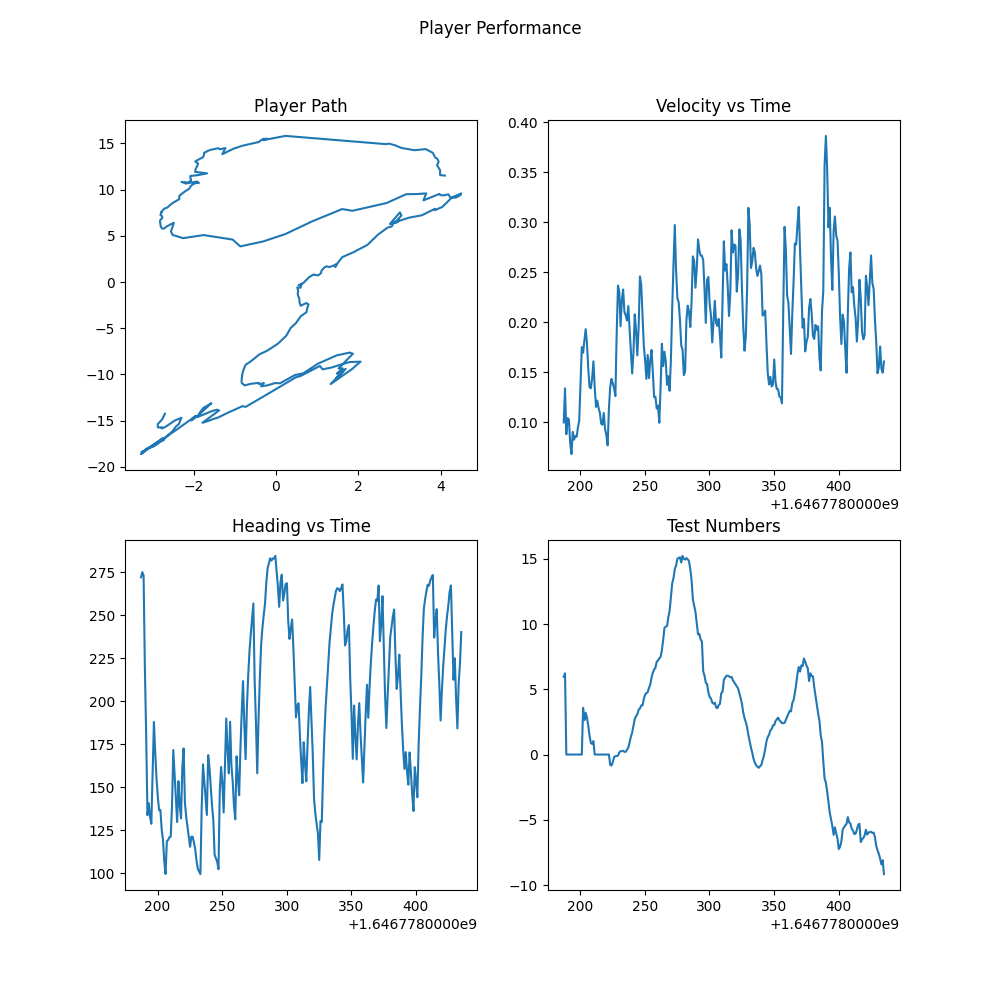

The file beside this chart, header and first rows:
, latitude, longitude, altitude, velocity, heading, time, latitude_error, longitude_error, altitude_error, velocity_error, heading_error, North, East, Down, smoothed_velocity, smoothed_heading
0, 23.83, 90.35, 5.958, 0.1, 272, 1646778187, 110.5, 34.54, 128.8, 1.35, 0.0, 4.099, 11.52, -3.577, 0.1, 272
1, 23.83, 90.35, 6.223, 0.162, 277.4, 1646778188, 110.5, 34.54, 128.6, 1.49, 0.0, 3.982, 11.58, -3.842, 0.1341, 275
2, 23.83, 90.35, 0.0, 0.02, 270.1, 1646778189, 110.5, 34.54, 0.0, 1.54, 0.0, 3.98, 12.12, 2.381, 0.08823, 273
3, 23.83, 90.35, 0.0, 0.137, 109.1, 1646778190, 0.0, 0.0, 0.0, 1.51, 0.0, 3.908, 12.63, 2.381, 0.1043, 219
4, 23.83, 90.35, 0.0, 0.1, 84.91, 1646778191, 0.0, 0.0, 0.0, 1.47, 0.0, 3.947, 13.03, 2.381, 0.1031, 180.5
5, 23.83, 90.35, 0.0, 0.013, 0.2646, 1646778192, 0.0, 0.0, 0.0, 1.11, 0.0, 3.916, 13.33, 2.381, 0.07967, 133.7
6, 23.83, 90.35, 0.0, 0.033, 162.5, 1646778193, 0.0, 0.0, 0.0, 1.23, 0.0, 3.858, 13.51, 2.381, 0.06843, 140.6
7, 23.83, 90.35, 0.0, 0.166, 105.7, 1646778194, 0.0, 0.0, 0.0, 1.43, 0.0, 3.805, 13.99, 2.381, 0.09062, 132.7
8, 23.83, 90.35, 0.0, 0.055, 114.2, 1646778195, 0.0, 0.0, 0.0, 1.42, 0.0, 3.633, 14.39, 2.381, 0.08287, 128.7
9, 23.83, 90.35, 0.0, 0.1, 270.1, 1646778196, 0.0, 0.0, 0.0, 1.41, 0.0, 3.358, 14.27, 2.381, 0.08647, 158.4
10, 23.83, 90.35, 0.0, 0.083, 302.7, 1646778197, 0.0, 0.0, 0.0, 1.39, 0.0, 3.152, 14.44, 2.381, 0.08576, 187.9
11, 23.83, 90.35, 0.0, 0.132, 99.89, 1646778198, 0.0, 0.0, 0.0, 1.4, 0.0, 3.051, 14.5, 2.381, 0.095, 170.3
12, 23.83, 90.35, 0.0, 0.13, 94.17, 1646778199, 0.0, 0.0, 0.0, 1.38, 0.0, 2.897, 14.79, 2.381, 0.1019, 155.4
13, 23.83, 90.35, 0.0, 0.293, 98.9, 1646778200, 0.0, 0.0, 0.0, 1.39, 0.0, 2.742, 14.98, 2.381, 0.1388, 144.4
14, 23.83, 90.35, 0.0, 0.329, 103.5, 1646778201, 0.0, 0.0, 0.0, 1.42, 0.0, 2.667, 14.93, 2.381, 0.1752, 136.6
15, 23.83, 90.35, 3.577, 0.146, 137.3, 1646778202, 0.0, 0.0, 23.0, 1.24, 0.0, 0.2314, 15.82, -1.196, 0.1697, 136.7
16, 23.83, 90.35, 2.638, 0.236, 77.23, 1646778203, 0.0, 0.0, 127.2, 1.41, 0.0, -0.3162, 15.36, -0.257, 0.1821, 125.6
17, 23.83, 90.35, 3.197, 0.241, 93.54, 1646778204, 0.0, 0.0, 127.2, 1.44, 0.0, -0.3115, 15.5, -0.816, 0.1931, 119.6
18, 23.83, 90.35, 2.829, 0.115, 51.87, 1646778205, 0.0, 0.0, 127.2, 1.26, 0.0, -0.2037, 15.51, -0.448, 0.1786, 107
19, 23.83, 90.35, 2.198, 0.044, 66.88, 1646778206, 0.0, 0.0, 127, 1.1, 0.0, -0.3731, 15.34, 0.183, 0.1537, 99.56
20, 23.83, 90.35, 1.408, 0.053, 202.5, 1646778207, 0.0, 0.0, 127, 1.0, 0.0, -0.4069, 15.17, 0.973, 0.1351, 118.6
21, 23.83, 90.35, 0.892, 0.13, 122.6, 1646778208, 0.0, 0.0, 126.7, 1.73, 0.0, -0.8133, 14.76, 1.489, 0.1342, 119.3
22, 23.83, 90.35, 0.81, 0.189, 127.8, 1646778209, 0.0, 0.0, 126.7, 1.73, 0.0, -1.029, 14.44, 1.571, 0.1442, 120.9
23, 23.83, 90.35, 1.033, 0.236, 122.6, 1646778210, 110.5, 34.54, 126.7, 1.86, 0.0, -1.302, 13.84, 1.348, 0.1611, 121.2
24, 23.83, 90.35, 0.0, 0.017, 217.4, 1646778211, 110.5, 34.54, 0.0, 1.11, 0.0, -1.225, 14.5, 2.381, 0.1347, 138.8
25, 23.83, 90.35, 0.0, 0.03, 318.3, 1646778212, 110.5, 34.54, 0.0, 0.87, 0.0, -1.359, 14.37, 2.381, 0.1156, 171.6
26, 23.83, 90.35, 0.0, 0.15, 93.63, 1646778213, 110.5, 34.54, 0.0, 0.95, 0.0, -1.4, 14.49, 2.381, 0.1218, 157.4
27, 23.83, 90.35, 0.0, 0.08, 83.62, 1646778214, 110.5, 34.54, 0.0, 0.94, 0.0, -1.58, 14.31, 2.381, 0.1142, 143.9
28, 23.83, 90.35, 0.0, 0.088, 66.21, 1646778215, 110.5, 34.54, 0.0, 1.03, 0.0, -1.65, 14.21, 2.381, 0.1094, 129.7
29, 23.83, 90.35, 0.0, 0.051, 259.8, 1646778216, 110.5, 34.54, 0.0, 0.96, 0.0, -1.744, 13.99, 2.381, 0.09878, 153.4
30, 23.83, 90.35, 0.0, 0.093, 76.2, 1646778217, 110.5, 34.54, 0.0, 0.99, 0.0, -1.743, 13.8, 2.381, 0.09773, 139.4
31, 23.83, 90.35, 0.0, 0.162, 98.09, 1646778218, 110.5, 34.54, 0.0, 1.09, 0.0, -1.77, 13.51, 2.381, 0.1094, 131.9
32, 23.83, 90.35, 0.0, 0.022, 294.7, 1646778219, 110.5, 34.54, 0.0, 0.91, 0.0, -1.888, 13.24, 2.381, 0.09351, 161.5
33, 23.83, 90.35, 0.0, 0.06, 222, 1646778220, 0.0, 0.0, 0.0, 1.11, 0.0, -1.958, 13.05, 2.381, 0.08741, 172.5
34, 23.83, 90.35, 0.0, 0.031, 0.1108, 1646778221, 0.0, 0.0, 0.0, 0.9, 0.0, -1.89, 12.84, 2.381, 0.07715, 141.1
35, 23.83, 90.35, 0.0, 0.281, 94.7, 1646778222, 0.0, 0.0, 0.0, 0.99, 0.0, -1.907, 12.58, 2.381, 0.1142, 132.7
36, 23.83, 90.35, -0.795, 0.232, 99.84, 1646778223, 0.0, 0.0, 23.0, 0.98, 0.0, -1.948, 12.24, 3.176, 0.1357, 126.7
37, 23.83, 90.35, -0.842, 0.179, 91.63, 1646778224, 0.0, 0.0, 125.3, 1.1, 0.0, -1.961, 11.93, 3.223, 0.1435, 120.3
38, 23.83, 90.35, -0.581, 0.119, 92.89, 1646778225, 0.0, 0.0, 125.3, 1.16, 0.0, -1.671, 11.76, 2.962, 0.1391, 115.3
39, 23.83, 90.35, -0.198, 0.111, 148, 1646778226, 0.0, 0.0, 125.3, 1.08, 0.0, -1.895, 11.58, 2.579, 0.134, 121.3
40, 23.83, 90.35, -0.126, 0.092, 120.5, 1646778227, 0.0, 0.0, 125.1, 1.19, 0.0, -2.08, 11.48, 2.507, 0.1263, 121.1
41, 23.83, 90.35, -0.112, 0.47, 102.4, 1646778228, 0.0, 0.0, 125.1, 1.39, 0.0, -2.075, 11.3, 2.493, 0.1888, 117.7
42, 23.83, 90.35, -0.08, 0.452, 96.03, 1646778229, 0.0, 0.0, 124.9, 1.46, 0.0, -2.056, 11.01, 2.461, 0.2367, 113.8
43, 23.83, 90.35, 0.162, 0.204, 77.96, 1646778230, 110.3, 34.67, 124.9, 1.48, 0.0, -2.131, 10.77, 2.219, 0.2307, 107.3
44, 23.83, 90.35, 0.255, 0.04, 80.87, 1646778231, 110.3, 34.67, 124.9, 1.21, 0.0, -2.292, 10.84, 2.126, 0.1961, 102.5
45, 23.83, 90.35, 0.265, 0.34, 94.37, 1646778232, 110.3, 34.67, 124.7, 1.63, 0.0, -2.22, 10.75, 2.116, 0.2222, 101
46, 23.83, 90.35, 0.287, 0.28, 92.58, 1646778233, 110.3, 34.67, 124.7, 1.62, 0.0, -2.197, 10.66, 2.094, 0.2327, 99.47
47, 23.83, 90.35, 0.205, 0.11, 312.8, 1646778234, 110.3, 34.67, 124.4, 1.15, 0.0, -1.909, 10.88, 2.176, 0.2104, 138.3
48, 23.83, 90.35, 0.213, 0.191, 275.7, 1646778235, 110.3, 34.67, 124.4, 1.37, 0.0, -1.869, 10.73, 2.168, 0.2069, 163.2
49, 23.83, 90.35, 0.377, 0.179, 108.9, 1646778236, 110.3, 34.67, 124.4, 1.56, 0.0, -1.941, 10.72, 2.004, 0.2018, 153.4
50, 23.83, 90.35, 0.534, 0.281, 96.31, 1646778237, 110.3, 34.67, 124.2, 1.61, 0.0, -2.01, 10.6, 1.847, 0.2162, 143
51, 23.83, 90.35, 0.927, 0.089, 92.58, 1646778238, 110.3, 34.67, 124.2, 1.47, 0.0, -2.064, 10.4, 1.454, 0.1931, 133.8
52, 23.83, 90.35, 1.369, 0.071, 325.3, 1646778239, 110.3, 34.67, 124.2, 1.08, 0.0, -2.106, 10.09, 1.012, 0.1709, 168.6
53, 23.83, 90.35, 1.685, 0.05, 128.5, 1646778240, 110.3, 34.67, 124, 1.34, 0.0, -2.213, 9.796, 0.696, 0.1489, 161.3
54, 23.83, 90.35, 2.209, 0.265, 102.4, 1646778241, 110.3, 34.67, 124, 1.63, 0.0, -2.346, 9.329, 0.172, 0.17, 150.6
55, 23.83, 90.35, 2.725, 0.379, 89.01, 1646778242, 110.3, 34.67, 123.7, 1.65, 0.0, -2.344, 8.972, -0.344, 0.208, 139.4
56, 23.83, 90.35, 2.932, 0.119, 91.46, 1646778243, 110.3, 34.67, 123.7, 1.53, 0.0, -2.501, 8.574, -0.551, 0.1918, 130.7
57, 23.83, 90.35, 3.091, 0.055, 20.8, 1646778244, 110.3, 34.67, 123.7, 1.19, 0.0, -2.593, 8.245, -0.71, 0.167, 110.7
58, 23.83, 90.35, 3.425, 0.323, 99.3, 1646778245, 110.3, 34.67, 123.5, 1.64, 0.0, -2.631, 8.077, -1.044, 0.1953, 108.6
59, 23.83, 90.35, 3.532, 0.473, 97.37, 1646778246, 110.3, 34.67, 123.5, 1.65, 0.0, -2.711, 7.938, -1.151, 0.2458, 106.6
... 189 more rows
